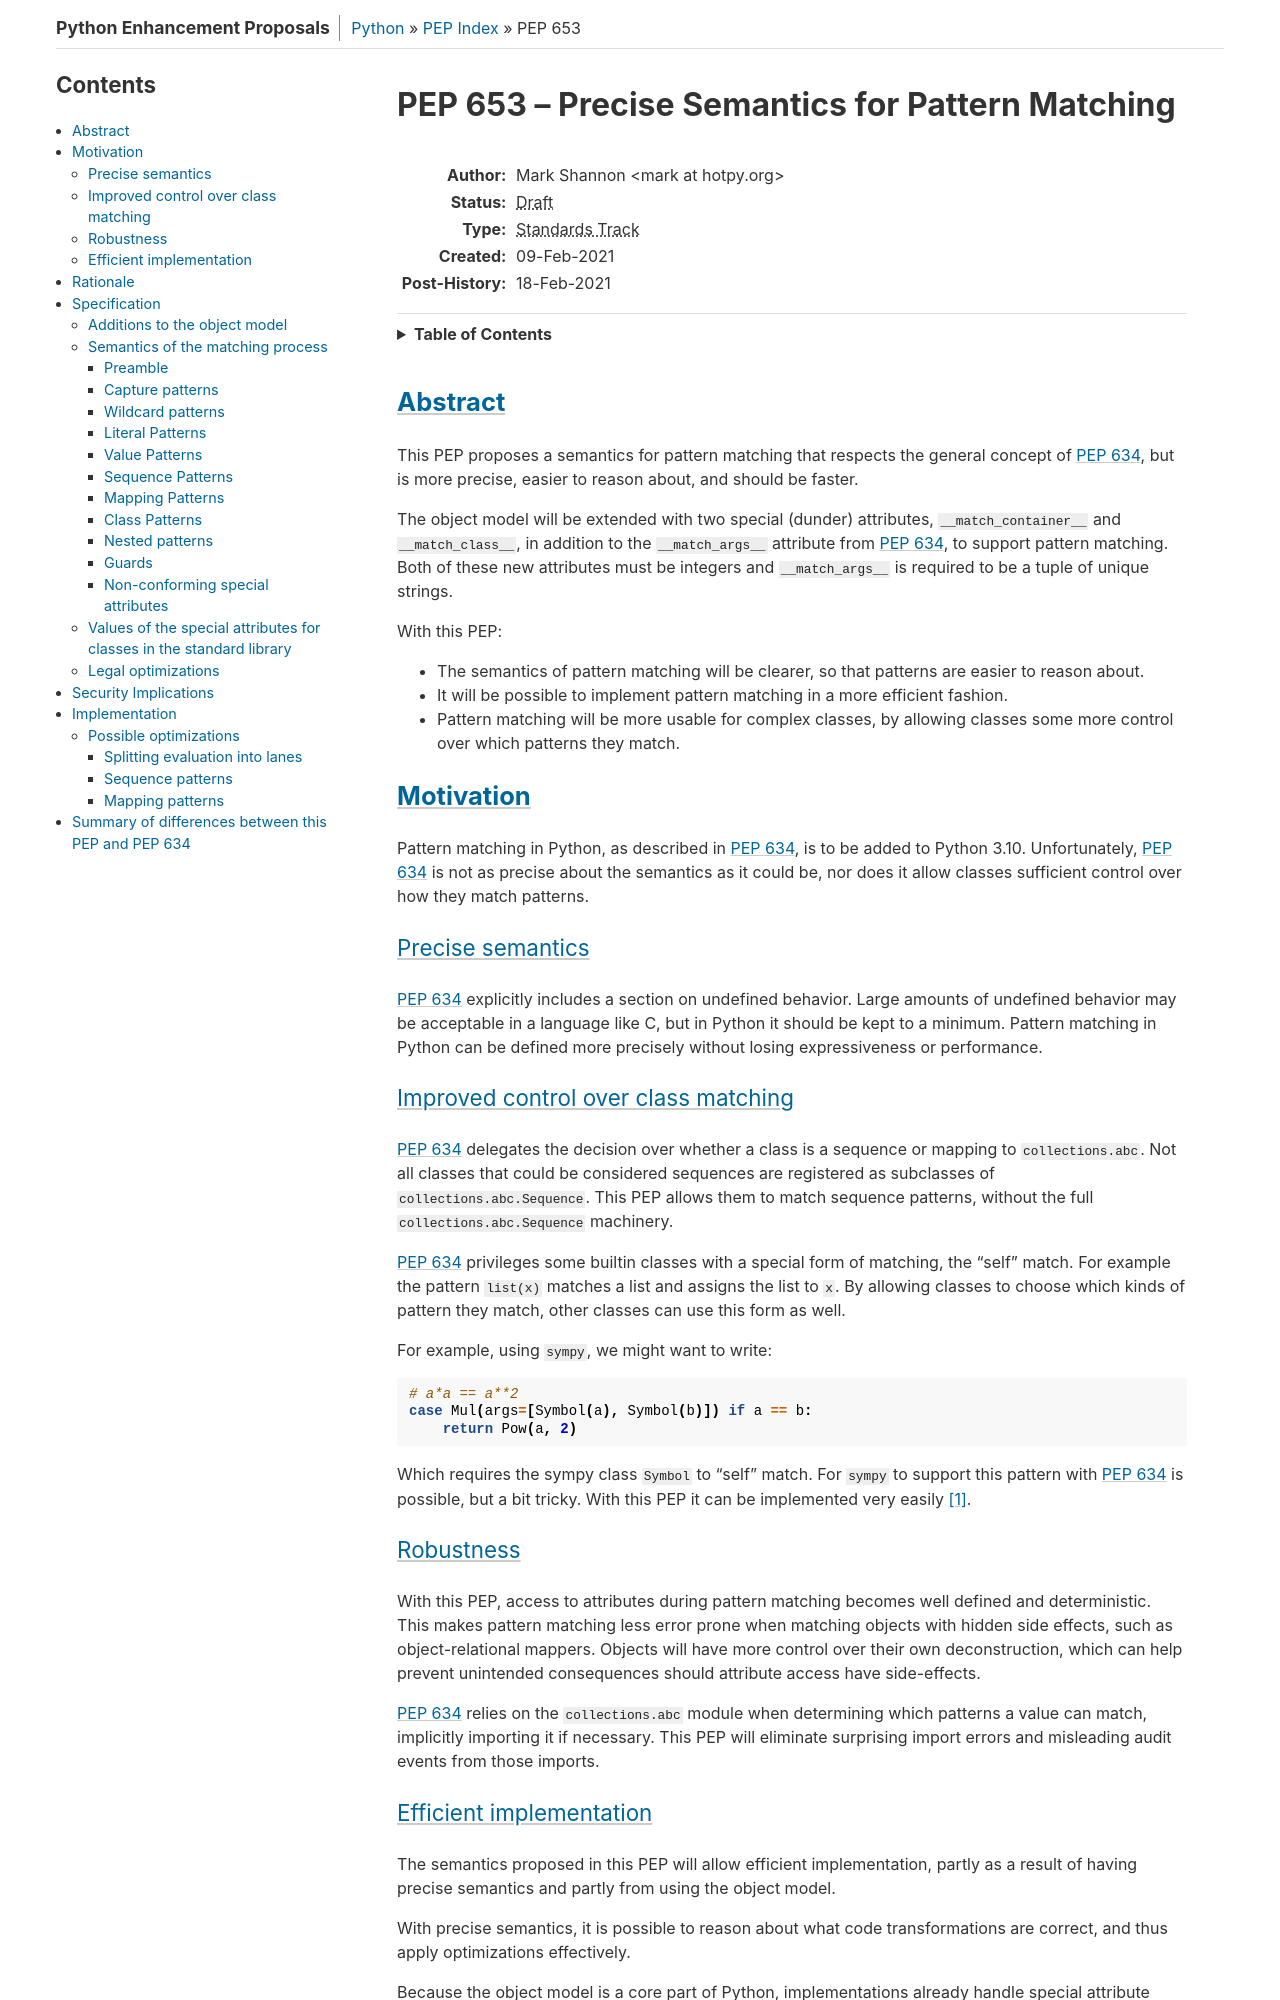

repository: python/peps · page: pep-0653/index.html · generator: sphinx

PEP: 653
Title: Precise Semantics for Pattern Matching
Author: Mark Shannon <mark@hotpy.org>
Status: Draft
Type: Standards Track
Created: 09-Feb-2021
Post-History: 18-Feb-2021


Abstract
========

This PEP proposes a semantics for pattern matching that respects the general concept of :pep:`634`,
but is more precise, easier to reason about, and should be faster.

The object model will be extended with two special (dunder) attributes, ``__match_container__`` and
``__match_class__``, in addition to the ``__match_args__`` attribute from :pep:`634`, to support pattern matching.
Both of these new attributes must be integers and ``__match_args__`` is required to be a tuple of unique strings.

With this PEP:

* The semantics of pattern matching will be clearer, so that patterns are easier to reason about.
* It will be possible to implement pattern matching in a more efficient fashion.
* Pattern matching will be more usable for complex classes, by allowing classes some more control over which patterns they match.

Motivation
==========

Pattern matching in Python, as described in :pep:`634`, is to be added to Python 3.10.
Unfortunately, :pep:`634` is not as precise about the semantics as it could be,
nor does it allow classes sufficient control over how they match patterns.

Precise semantics
-----------------

:pep:`634` explicitly includes a section on undefined behavior.
Large amounts of undefined behavior may be acceptable in a language like C,
but in Python it should be kept to a minimum.
Pattern matching in Python can be defined more precisely without losing expressiveness or performance.

Improved control over class matching
------------------------------------

:pep:`634` delegates the decision over whether a class is a sequence or mapping to ``collections.abc``.
Not all classes that could be considered sequences are registered as subclasses of ``collections.abc.Sequence``.
This PEP allows them to match sequence patterns, without the full ``collections.abc.Sequence`` machinery.

:pep:`634` privileges some builtin classes with a special form of matching, the "self" match.
For example the pattern ``list(x)`` matches a list and assigns the list to ``x``.
By allowing classes to choose which kinds of pattern they match, other classes can use this form as well.

For example, using ``sympy``, we might want to write::

    # a*a == a**2
    case Mul(args=[Symbol(a), Symbol(b)]) if a == b:
        return Pow(a, 2)

Which requires the sympy class ``Symbol`` to "self" match.
For ``sympy`` to support this pattern with :pep:`634` is possible, but a bit tricky.
With this PEP it can be implemented very easily [1]_.
